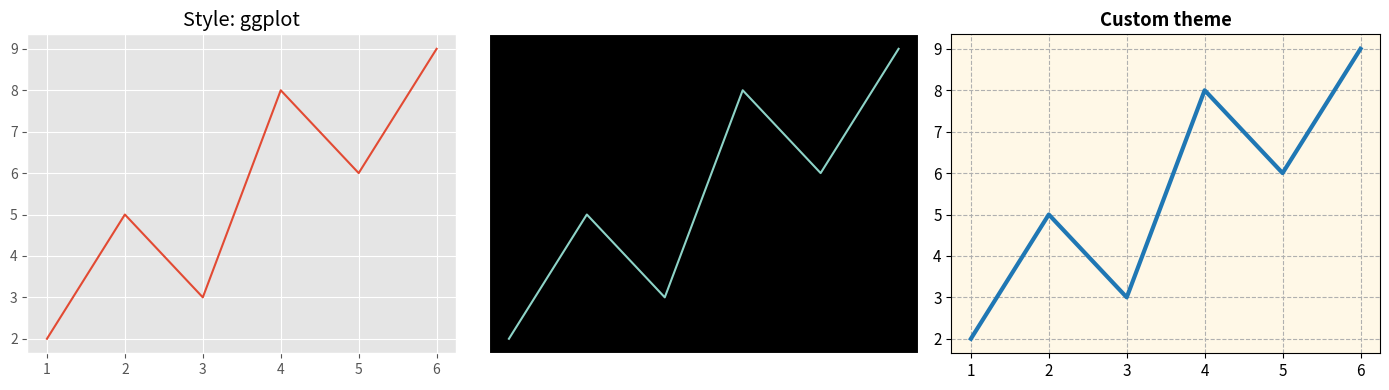

Write Python code to recreate this figure.
# Practical 42: Styles and custom themes in matplotlib

import matplotlib.pyplot as plt

x = [1, 2, 3, 4, 5, 6]
y = [2, 5, 3, 8, 6, 9]

# A custom theme is a dictionary of rcParams settings
custom_theme = {
    "axes.facecolor": "#fff8e7",
    "axes.grid": True,
    "grid.linestyle": "--",
    "lines.linewidth": 3,
    "lines.color": "teal",
    "axes.titleweight": "bold",
    "font.size": 11,
}

fig = plt.figure(figsize=(14, 4))

# Built-in style 1
with plt.style.context("ggplot"):
    ax1 = fig.add_subplot(1, 3, 1)
    ax1.plot(x, y)
    ax1.set_title("Style: ggplot")

# Built-in style 2
with plt.style.context("dark_background"):
    ax2 = fig.add_subplot(1, 3, 2)
    ax2.plot(x, y)
    ax2.set_title("Style: dark_background")

# Custom theme
with plt.rc_context(custom_theme):
    ax3 = fig.add_subplot(1, 3, 3)
    ax3.plot(x, y)
    ax3.set_title("Custom theme")

fig.tight_layout()
fig.savefig("p42_custom_styles.png")
print("Plot saved as p42_custom_styles.png")
plt.show()
